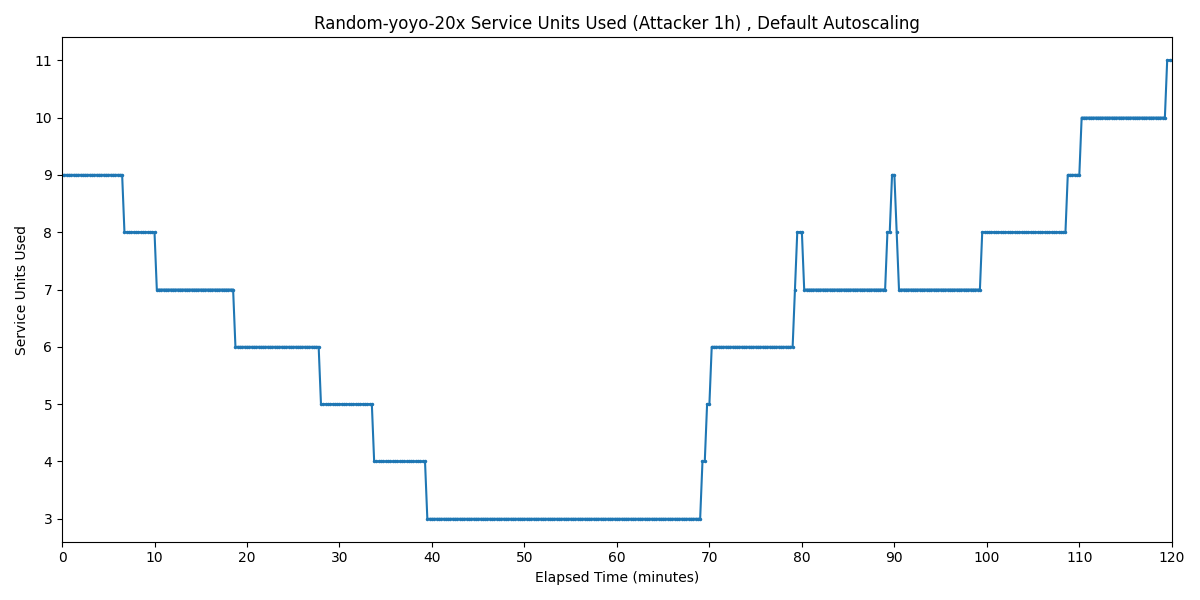

The data file committed next to this chart (first rows):
Timestamp, Service Units Used
2025-03-31 02:54:54.466, 9
2025-03-31 02:55:09.466, 9
2025-03-31 02:55:24.466, 9
2025-03-31 02:55:39.466, 9
2025-03-31 02:55:54.466, 9
2025-03-31 02:56:09.466, 9
2025-03-31 02:56:24.466, 9
2025-03-31 02:56:39.466, 9
2025-03-31 02:56:54.466, 9
2025-03-31 02:57:09.466, 9
2025-03-31 02:57:24.466, 9
2025-03-31 02:57:39.466, 9
2025-03-31 02:57:54.466, 9
2025-03-31 02:58:09.466, 9
2025-03-31 02:58:24.466, 9
2025-03-31 02:58:39.466, 9
2025-03-31 02:58:54.466, 9
2025-03-31 02:59:09.466, 9
2025-03-31 02:59:24.466, 9
2025-03-31 02:59:39.466, 9
2025-03-31 02:59:54.466, 9
2025-03-31 03:00:09.466, 9
2025-03-31 03:00:24.466, 9
2025-03-31 03:00:39.466, 9
2025-03-31 03:00:54.466, 9
2025-03-31 03:01:09.466, 9
2025-03-31 03:01:24.466, 9
2025-03-31 03:01:39.466, 8
2025-03-31 03:01:54.466, 8
2025-03-31 03:02:09.466, 8
2025-03-31 03:02:24.466, 8
2025-03-31 03:02:39.466, 8
2025-03-31 03:02:54.466, 8
2025-03-31 03:03:09.466, 8
2025-03-31 03:03:24.466, 8
2025-03-31 03:03:39.466, 8
2025-03-31 03:03:54.466, 8
2025-03-31 03:04:09.466, 8
2025-03-31 03:04:24.466, 8
2025-03-31 03:04:39.466, 8
2025-03-31 03:04:54.466, 8
2025-03-31 03:05:09.466, 7
2025-03-31 03:05:24.466, 7
2025-03-31 03:05:39.466, 7
2025-03-31 03:05:54.466, 7
2025-03-31 03:06:09.466, 7
2025-03-31 03:06:24.466, 7
2025-03-31 03:06:39.466, 7
2025-03-31 03:06:54.466, 7
2025-03-31 03:07:09.466, 7
2025-03-31 03:07:24.466, 7
2025-03-31 03:07:39.466, 7
2025-03-31 03:07:54.466, 7
2025-03-31 03:08:09.466, 7
2025-03-31 03:08:24.466, 7
2025-03-31 03:08:39.466, 7
2025-03-31 03:08:54.466, 7
2025-03-31 03:09:09.466, 7
2025-03-31 03:09:24.466, 7
2025-03-31 03:09:39.466, 7
... 421 more rows
